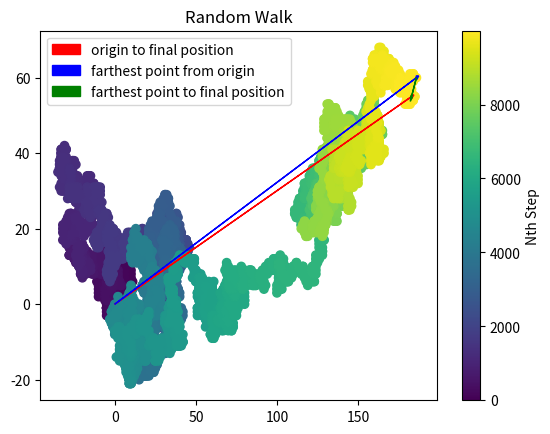

The script that saved this image:
import random
import matplotlib.pyplot as plt


def rand_walk_1d_vals(num_steps):
    """returns an array of ints, increasing or decreasing randomly from the previous int"""
    starting_val = 0
    vals = [starting_val]
    for step in range(num_steps - 1):
        vals.append(vals[step] + random.randint(-1, 1))
        # vals.append(vals[step] + random.random()*(random.choice([-1,1])))
    return vals


num_rand_steps = 10000
x = rand_walk_1d_vals(num_rand_steps)
y = rand_walk_1d_vals(num_rand_steps)

farthest_point_tracker = [0]
farthest_point_coordinates = [(0, 0)]
for i in range(num_rand_steps):
    distance_from_origin = (x[i]**2 + y[i]**2)**.5
    if distance_from_origin > farthest_point_tracker[-1]:
        farthest_point_tracker.append(distance_from_origin)
        farthest_point_coordinates.append((x[i], y[i]))

plt.scatter(x, y, c=range(num_rand_steps))

plt.arrow(0, 0, x[-1], y[-1],
          head_width=1, color="red", label="origin to final position")

plt.arrow(0, 0, farthest_point_coordinates[-1][0], farthest_point_coordinates[-1][1],
          head_width=1, color="blue", label="farthest point from origin")

plt.arrow(farthest_point_coordinates[-1][0],
          farthest_point_coordinates[-1][1],
          x[-1] - farthest_point_coordinates[-1][0],
          y[-1] - farthest_point_coordinates[-1][1],
          head_width=1, color="green", label="farthest point to final position")

# Calculate angle between farthest point, origin and final position?
# What is the distribution of these angles?

plt.title("Random Walk")
plt.colorbar(label="Nth Step")
plt.legend()

# make output graph full screen for best viewing experience
plt.show()
